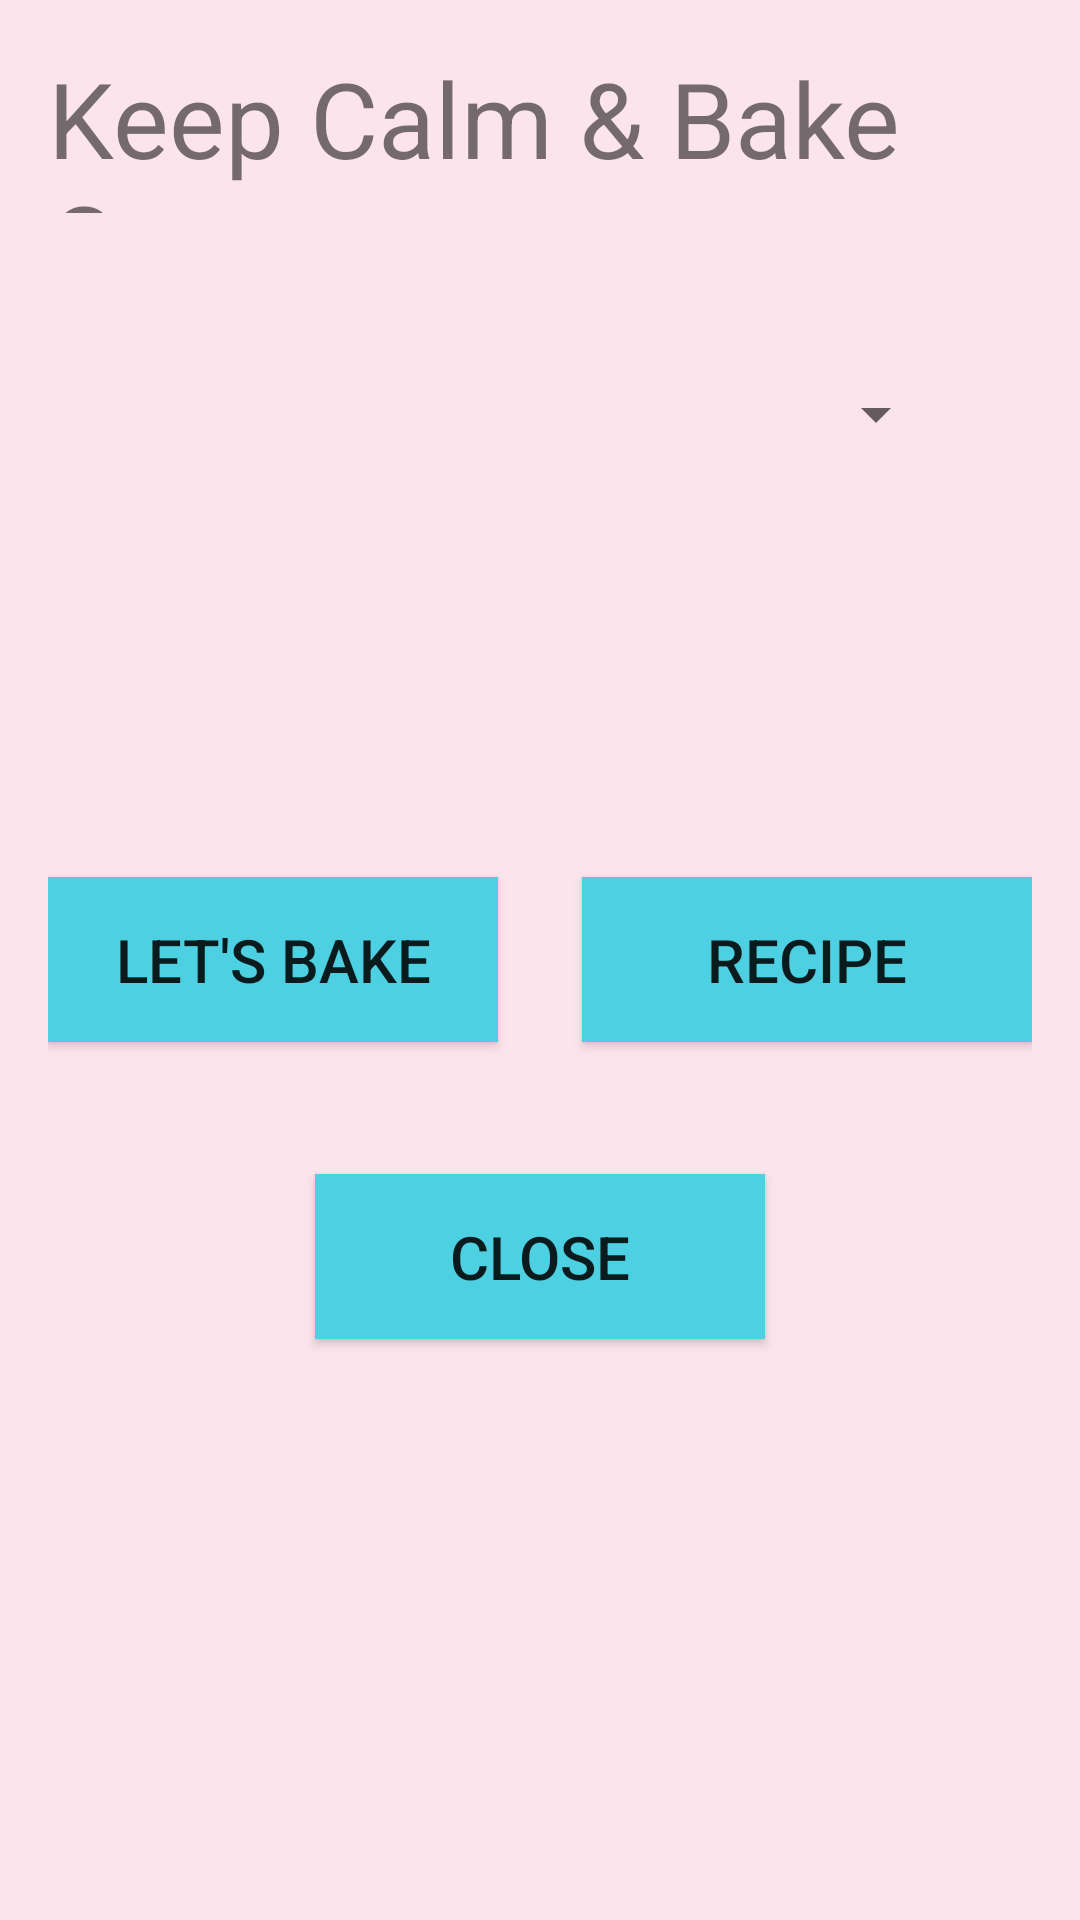

Write the Android layout XML for this screen, with the resource values it uses.
<!-- AndroidManifest.xml: application theme AppTheme -->
<!-- res/layout/content_main.xml -->
<?xml version="1.0" encoding="utf-8"?>
<RelativeLayout xmlns:android="http://schemas.android.com/apk/res/android"
    xmlns:app="http://schemas.android.com/apk/res-auto"
    xmlns:tools="http://schemas.android.com/tools"
    android:layout_width="match_parent"
    android:layout_height="match_parent"
    android:paddingBottom="@dimen/activity_vertical_margin"
    android:paddingLeft="@dimen/activity_horizontal_margin"
    android:paddingRight="@dimen/activity_horizontal_margin"
    android:paddingTop="@dimen/activity_vertical_margin"
    android:background="@color/md_pink"
    app:layout_behavior="@string/appbar_scrolling_view_behavior"
    tools:context="com.example.clarachen.mealplan.MainActivity"
    tools:showIn="@layout/activity_main">

    <TextView
        android:layout_width="wrap_content"
        android:layout_height="@dimen/title_box_height"
        android:text="@string/activity_title"
        android:textSize="@dimen/title_txtsize"
        android:layout_centerHorizontal="true"
        android:id="@+id/activity_title_txt" />

    <Spinner
        android:layout_width="@dimen/baking_list_width"
        android:layout_height="@dimen/baking_list_height"
        android:id="@+id/bake_spinner"
        android:prompt="@string/baking_items"
        android:spinnerMode="dropdown"
        android:layout_below="@+id/activity_title_txt"
        android:layout_alignLeft="@+id/activity_title_txt"
        android:layout_alignStart="@+id/activity_title_txt"
        android:layout_marginTop="42dp"
        android:visibility="visible"
        android:popupBackground="@color/md_pink200"/>

    <Button
        android:layout_width="@dimen/btn_width"
        android:layout_height="@dimen/btn_height"
        android:text="Let's Bake"
        android:id="@+id/bake"
        android:onClick="startBakingTimer"
        android:layout_centerVertical="true"
        android:layout_alignLeft="@+id/bake_spinner"
        android:layout_alignStart="@+id/bake_spinner"
        android:textSize="@dimen/btn_txtsize"
        android:background="@color/md_cyan"/>

    <Button
        android:layout_width="@dimen/btn_width"
        android:layout_height="@dimen/btn_height"
        android:text="Recipe"
        android:id="@+id/recipe"
        android:onClick="checkRecipe"
        android:textSize="@dimen/btn_txtsize"
        android:background="@color/md_cyan"
        android:layout_alignTop="@+id/bake"
        android:layout_alignRight="@+id/activity_title_txt"
        android:layout_alignEnd="@+id/activity_title_txt" />

    <Button
        android:layout_width="@dimen/btn_width"
        android:layout_height="@dimen/btn_height"
        android:text="Close"
        android:id="@+id/close"
        android:onClick="closeApp"
        android:layout_below="@+id/recipe"
        android:layout_centerHorizontal="true"
        android:layout_marginTop="44dp"
        android:textSize="@dimen/btn_txtsize"
        android:background="@color/md_cyan"/>


</RelativeLayout>
<!-- res/layout/activity_main.xml (included above) -->
<?xml version="1.0" encoding="utf-8"?>
<android.support.design.widget.CoordinatorLayout xmlns:android="http://schemas.android.com/apk/res/android"
    xmlns:app="http://schemas.android.com/apk/res-auto"
    xmlns:tools="http://schemas.android.com/tools"
    android:layout_width="match_parent"
    android:layout_height="match_parent"
    android:fitsSystemWindows="true"
    tools:context="com.example.clarachen.mealplan.MainActivity">

    <android.support.design.widget.AppBarLayout
        android:layout_width="match_parent"
        android:layout_height="wrap_content"
        android:theme="@style/AppTheme.AppBarOverlay">

        <android.support.v7.widget.Toolbar
            android:id="@+id/toolbar"
            android:layout_width="match_parent"
            android:layout_height="?attr/actionBarSize"
            android:background="@color/md_hotPink"
            app:popupTheme="@style/AppTheme.PopupOverlay" />

    </android.support.design.widget.AppBarLayout>

    <include layout="@layout/content_main" />



</android.support.design.widget.CoordinatorLayout>
<!-- resources referenced by this layout -->
<resources>
  <color name="md_cyan">#4DD0E1</color>
  <color name="md_hotPink">#F06292</color>
  <color name="md_pink">#FCE4EC</color>
  <color name="md_pink200">#F48FB1</color>
  <dimen name="activity_horizontal_margin">16dp</dimen>
  <dimen name="activity_vertical_margin">16dp</dimen>
  <dimen name="baking_list_height">50dp</dimen>
  <dimen name="baking_list_width">300dp</dimen>
  <dimen name="btn_height">55dp</dimen>
  <dimen name="btn_txtsize">20dp</dimen>
  <dimen name="btn_width">150dp</dimen>
  <dimen name="title_box_height">55dp</dimen>
  <dimen name="title_txtsize">35dp</dimen>
  <string name="activity_title">Keep Calm &amp; Bake On</string>
  <string name="baking_items">Baking List</string>
  <style name="AppTheme.AppBarOverlay" parent="ThemeOverlay.AppCompat.Dark.ActionBar" />
  <style name="AppTheme.PopupOverlay" parent="ThemeOverlay.AppCompat.Light" />
  <style name="AppTheme" parent="Theme.AppCompat.Light.DarkActionBar">
          
          <item name="colorPrimary">@color/colorPrimary</item>
          <item name="colorPrimaryDark">@color/colorPrimaryDark</item>
          <item name="colorAccent">@color/colorAccent</item>
      </style>
  <color name="colorPrimary">#3F51B5</color>
  <color name="colorPrimaryDark">#303F9F</color>
  <color name="colorAccent">#FF4081</color>
</resources>
